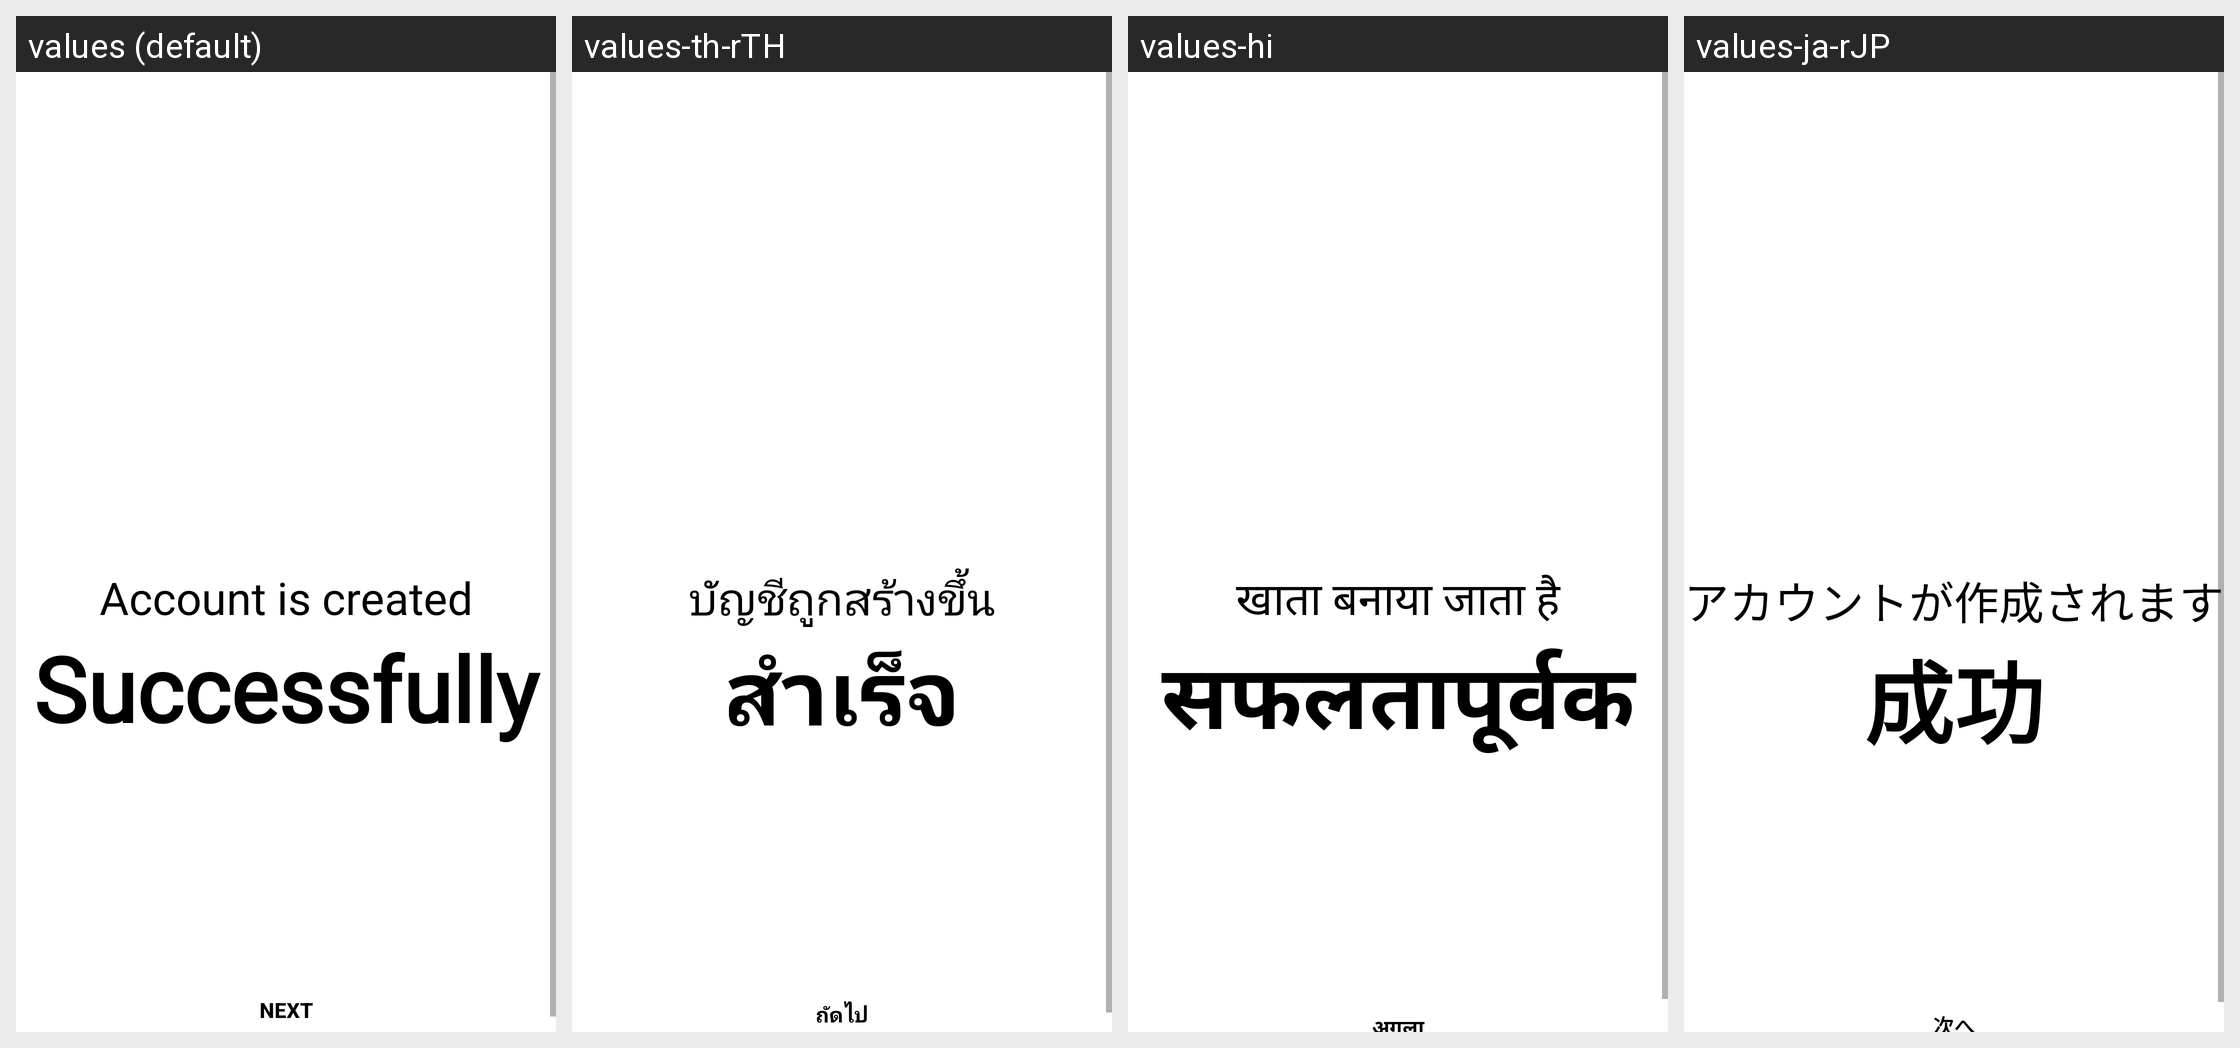

This grid shows one Android layout under several languages. Give, for every string resource on the screen, its name, the default text and each shown locale's text.
Android screen res/layout/activity_sucessfullverification.xml rendered under 4 locales, left to right: values (default), values-th-rTH, values-hi, values-ja-rJP. Device: Nexus 5 (rendered at 1080×1920; each locale shown at half size, 540×960, under a caption strip naming it); theme Theme.CroytoWallet.
Other locales in the repository, not shown: values-zh-rCN.
Strings drawn on this screen, with the default value and each locale's value (text and hints the layout hard-codes, and strings that could not be matched under every locale, appear in the picture but are not listed):

createaccount
  values: Account is created
  values-th-rTH: บัญชีถูกสร้างขึ้น
  values-hi: खाता बनाया जाता है
  values-ja-rJP: アカウントが作成されます

sucessfully
  values: Successfully
  values-th-rTH: สำเร็จ
  values-hi: सफलतापूर्वक
  values-ja-rJP: 成功
